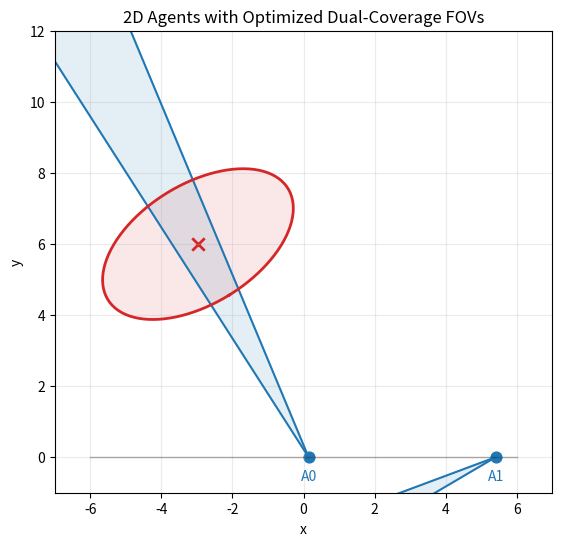

Generate this figure with matplotlib:
import numpy as np
import matplotlib.pyplot as plt
from scipy.optimize import minimize

# ============================================================
# 2D scenario helpers
# ============================================================

def sample_agents_on_line(N, x_min=-5.0, x_max=5.0, y_line=0.0, seed=None):
    rng = np.random.default_rng(seed)
    xs = rng.uniform(x_min, x_max, size=N)
    ys = np.full(N, y_line)
    return np.stack([xs, ys], axis=1)

def sample_target_in_front(x_min=-5.0, x_max=5.0, y_min=2.0, y_max=8.0, seed=None):
    rng = np.random.default_rng(seed)
    return np.array([rng.uniform(x_min, x_max), rng.uniform(y_min, y_max)])

def mahalanobis_ellipse_points(mu2, Sigma2, d_mahal=3.0, num_pts=200):
    eigvals, eigvecs = np.linalg.eigh(Sigma2)
    eigvals = np.maximum(eigvals, 1e-12)
    t = np.linspace(0, 2*np.pi, num_pts)
    circle = np.stack([np.cos(t), np.sin(t)], axis=0)
    axes_lengths = d_mahal * np.sqrt(eigvals)
    ellipse_local = np.diag(axes_lengths) @ circle
    ellipse_world = (eigvecs @ ellipse_local).T + mu2
    return ellipse_world

def plot_fov_wedge(ax, agent_pos, pointing_angle, half_angle,
                   ray_length=50.0, color='tab:blue', alpha=0.15, lw=1.5):
    """
    2D infinite-range cone -> wedge with two rays.
    pointing_angle measured from +y axis (front), CCW positive.
    """
    x0, y0 = agent_pos

    def dir_from_plus_y(theta):
        return np.array([np.sin(theta), np.cos(theta)])

    left_dir  = dir_from_plus_y(pointing_angle - half_angle)
    right_dir = dir_from_plus_y(pointing_angle + half_angle)

    left_pt  = agent_pos + ray_length * left_dir
    right_pt = agent_pos + ray_length * right_dir

    ax.plot([x0, left_pt[0]],  [y0, left_pt[1]],  color=color, lw=lw)
    ax.plot([x0, right_pt[0]], [y0, right_pt[1]], color=color, lw=lw)

    ax.fill([x0, left_pt[0], right_pt[0]],
            [y0, left_pt[1], right_pt[1]],
            color=color, alpha=alpha)

# ============================================================
# 3D dual coverage + analytic-grad optimizer (from earlier)
# ============================================================

def sample_uniform_ball(n_samples, radius=1.0, dim=3, rng=None):
    if rng is None:
        rng = np.random.default_rng()
    x = rng.normal(size=(n_samples, dim))
    x /= np.linalg.norm(x, axis=1, keepdims=True)
    u = rng.random(n_samples)
    r = radius * (u ** (1.0 / dim))
    return x * r[:, None]

def orthonormal_basis_from_u(u):
    u = u / np.linalg.norm(u)
    a = np.array([1.0, 0.0, 0.0])
    if abs(np.dot(a, u)) > 0.9:
        a = np.array([0.0, 1.0, 0.0])
    e1 = a - np.dot(a, u) * u
    e1 /= np.linalg.norm(e1)
    e2 = np.cross(u, e1)
    e2 /= np.linalg.norm(e2)
    return e1, e2

def sigmoid(z):
    return 1.0 / (1.0 + np.exp(-z))

def cap_pointing_and_derivs(u_curr, theta, phi):
    u_curr = u_curr / np.linalg.norm(u_curr)
    e1, e2 = orthonormal_basis_from_u(u_curr)

    u_phi = np.cos(phi)*e1 + np.sin(phi)*e2
    u = np.cos(theta)*u_curr + np.sin(theta)*u_phi
    u = u / np.linalg.norm(u)

    du_dtheta = -np.sin(theta)*u_curr + np.cos(theta)*u_phi
    du_dphi   = np.sin(theta)*(-np.sin(phi)*e1 + np.cos(phi)*e2)
    return u, du_dtheta, du_dphi

def unpack_angles(x, M):
    return x[0::2], x[1::2]

def compute_C_and_dC(y, Lp, p_hat, p_agents, u_curr_agents, thetas, phis,
                     cos_theta_h, kappa_sigma):
    M = len(p_agents)
    N = y.shape[0]
    p_samples = (Lp @ y.T).T + p_hat[None, :]

    C      = np.zeros((M, N))
    dC_dth = np.zeros((M, N))
    dC_dph = np.zeros((M, N))

    for i in range(M):
        u_i, du_dth_i, du_dph_i = cap_pointing_and_derivs(
            u_curr_agents[i], thetas[i], phis[i]
        )

        v = p_samples - p_agents[i][None, :]
        v_norm = np.linalg.norm(v, axis=1, keepdims=True)
        v_unit = v / np.maximum(v_norm, 1e-12)

        cos_ang = v_unit @ u_i
        z = kappa_sigma * (cos_ang - cos_theta_h)

        s = sigmoid(z)
        sp = s * (1.0 - s)

        dcos_dth = v_unit @ du_dth_i
        dcos_dph = v_unit @ du_dph_i

        C[i]      = s
        dC_dth[i] = sp * kappa_sigma * dcos_dth
        dC_dph[i] = sp * kappa_sigma * dcos_dph

    return C, dC_dth, dC_dph

def k2_and_grad_wrt_C(C):
    M, N = C.shape
    eps = 1e-12
    one_minus = 1.0 - C
    prod_all = np.prod(one_minus, axis=0)

    k2 = np.zeros(N)
    gradC = np.zeros((M, N))

    for i in range(M):
        for j in range(i, M):
            denom = one_minus[i] * one_minus[j]
            prod_excl = prod_all / np.maximum(denom, eps)
            T = C[i] * C[j] * prod_excl
            k2 += T

            if i == j:
                gradC[i] += 2.0 * T / np.maximum(C[i], eps)
                for m in range(M):
                    if m != i:
                        gradC[m] += -T / np.maximum(one_minus[m], eps)
            else:
                gradC[i] += T / np.maximum(C[i], eps)
                gradC[j] += T / np.maximum(C[j], eps)
                for m in range(M):
                    if m != i and m != j:
                        gradC[m] += -T / np.maximum(one_minus[m], eps)

    return k2, gradC

def J_and_grad_joint(x, p_hat, P_p, p_agents, u_curr_agents,
                     theta_s_list, theta_h, d_M, kappa_sigma,
                     y_cached):
    M = len(p_agents)
    thetas, phis = unpack_angles(x, M)

    thetas = np.clip(thetas, 0.0, theta_s_list)
    phis   = phis % (2*np.pi)

    Lp = np.linalg.cholesky(P_p)
    cos_theta_h = np.cos(theta_h)

    C, dC_dth, dC_dph = compute_C_and_dC(
        y_cached, Lp, p_hat, p_agents, u_curr_agents,
        thetas, phis, cos_theta_h, kappa_sigma
    )

    k2, gradC = k2_and_grad_wrt_C(C)

    y2 = np.sum(y_cached**2, axis=1)
    w = np.exp(-0.5 * y2)

    V_ball = (4.0/3.0) * np.pi * d_M**3
    const = V_ball / ((2*np.pi)**1.5)

    J = const * np.mean(w * k2)

    grad_theta = np.zeros(M)
    grad_phi   = np.zeros(M)

    for i in range(M):
        grad_theta[i] = const * np.mean(w * gradC[i] * dC_dth[i])
        grad_phi[i]   = const * np.mean(w * gradC[i] * dC_dph[i])

    grad_x = np.zeros_like(x)
    grad_x[0::2] = grad_theta
    grad_x[1::2] = grad_phi

    return J, grad_x

def optimize_pointing_lbfgs_joint_analytic(
    p_hat, P_p, p_agents, u_curr_agents,
    theta_h, theta_s_list,
    d_M=3.0, kappa_sigma=120.0,
    n_mc=20000, seed=0,
    n_restarts=3
):
    rng = np.random.default_rng(seed)
    M = len(p_agents)

    y_cached = sample_uniform_ball(n_mc, radius=d_M, dim=3, rng=rng)

    bounds = []
    for i in range(M):
        bounds.append((0.0, theta_s_list[i]))
        bounds.append((0.0, 2*np.pi))

    best_x = None
    best_J = np.inf

    for _ in range(n_restarts):
        x0 = np.zeros(2*M)
        for i in range(M):
            x0[2*i]   = rng.uniform(0.0, theta_s_list[i])
            x0[2*i+1] = rng.uniform(0.0, 2*np.pi)

        def f(z):
            J, _ = J_and_grad_joint(
                z, p_hat, P_p, p_agents, u_curr_agents,
                theta_s_list, theta_h, d_M, kappa_sigma, y_cached
            )
            return -J

        def g(z):
            _, grad = J_and_grad_joint(
                z, p_hat, P_p, p_agents, u_curr_agents,
                theta_s_list, theta_h, d_M, kappa_sigma, y_cached
            )
            return -grad

        res = minimize(
            f, x0, method="L-BFGS-B",
            jac=g, bounds=bounds,
            options=dict(maxiter=80, ftol=1e-7)
        )

        if res.fun < best_J:
            best_J = res.fun
            best_x = res.x.copy()

    thetas_best, phis_best = unpack_angles(best_x, M)
    u_best = np.zeros_like(u_curr_agents)
    angles_best = []
    for i in range(M):
        u_i, _, _ = cap_pointing_and_derivs(
            u_curr_agents[i], thetas_best[i], phis_best[i]
        )
        u_best[i] = u_i
        angles_best.append((thetas_best[i], phis_best[i]))

    return u_best, angles_best, best_J


# ============================================================
# Your main(), now working
# ============================================================

def main():
    # =======================
    # User parameters
    # =======================
    M = 2

    x_line_min, x_line_max = -6.0, 6.0
    y_line = 0.0

    x_t_min, x_t_max = -4.0, 4.0
    y_t_min, y_t_max = 3.0, 9.0

    theta_h = np.deg2rad(5.0)
    theta_s_list = np.array([np.deg2rad(180.0)] * M)

    rng = np.random.default_rng(0)
    pointing_angles = np.deg2rad(rng.uniform(-25, 25, size=M))

    # 2D covariance
    P_p_2d = np.array([[0.8, 0.3],
                       [0.3, 0.5]])

    d_mahal = 3.0
    seed = 1
    # =======================

    # 2D positions
    p_agents_2d = sample_agents_on_line(M, x_line_min, x_line_max, y_line, seed=seed)
    p_hat_2d = sample_target_in_front(x_t_min, x_t_max, y_t_min, y_t_max, seed=seed+10)

    ellipse_pts = mahalanobis_ellipse_points(p_hat_2d, P_p_2d, d_mahal=d_mahal)

    # ----- Embed into 3D for optimizer -----
    p_agents = np.hstack([p_agents_2d, np.zeros((M,1))])           # (M,3)
    p_hat = np.array([p_hat_2d[0], p_hat_2d[1], 0.0])             # (3,)

    # Pad covariance to 3x3 (tiny z variance)
    P_p = np.array([[P_p_2d[0,0], P_p_2d[0,1], 0.0],
                    [P_p_2d[1,0], P_p_2d[1,1], 0.0],
                    [0.0,         0.0,         1e-4]])

    # Current pointing vectors from planar angles (measured from +y)
    # u = [sin(angle), cos(angle), 0]
    u_curr_agents = np.stack([np.sin(pointing_angles),
                              np.cos(pointing_angles),
                              np.zeros(M)], axis=1)

    # ----- Optimize jointly -----
    u_star, ang_star, J_star = optimize_pointing_lbfgs_joint_analytic(
        p_hat, P_p, p_agents, u_curr_agents,
        theta_h, theta_s_list,
        d_M=d_mahal, kappa_sigma=120.0,
        n_mc=20000, seed=1, n_restarts=4
    )

    print("Best J_t:", J_star)
    for i, (th, ph) in enumerate(ang_star):
        print(f"Agent {i}: theta={np.rad2deg(th):.2f} deg, phi={np.rad2deg(ph):.2f} deg")
        print("   u =", u_star[i])

    # Convert optimized 3D u back to planar pointing angles
    # planar angle from +y axis: angle = atan2(u_x, u_y)
    pointing_angles_opt = np.arctan2(u_star[:,0], u_star[:,1])

    # ----- Plot -----
    fig, ax = plt.subplots(figsize=(8, 6))

    for i, pos in enumerate(p_agents_2d):
        plot_fov_wedge(ax, pos, pointing_angles_opt[i], theta_h,
                       ray_length=50.0, color='tab:blue', alpha=0.12, lw=1.5)
        ax.scatter(pos[0], pos[1], color='tab:blue', s=60)
        ax.text(pos[0], pos[1]-0.35, f"A{i}", color='tab:blue', ha='center', va='top')

    ax.scatter(p_hat_2d[0], p_hat_2d[1], color='tab:red', s=80, marker='x', linewidths=2)
    ax.plot(ellipse_pts[:, 0], ellipse_pts[:, 1], color='tab:red', lw=2)
    ax.fill(ellipse_pts[:, 0], ellipse_pts[:, 1], color='tab:red', alpha=0.10)

    ax.plot([x_line_min, x_line_max], [y_line, y_line], color='k', lw=1, alpha=0.3)

    ax.set_aspect('equal', adjustable='box')
    ax.set_xlabel("x")
    ax.set_ylabel("y")
    ax.set_title("2D Agents with Optimized Dual-Coverage FOVs")

    ax.set_xlim(x_line_min-1, x_line_max+1)
    ax.set_ylim(y_line-1, y_t_max+3)

    plt.grid(alpha=0.25)
    plt.show()


if __name__ == "__main__":
    main()
